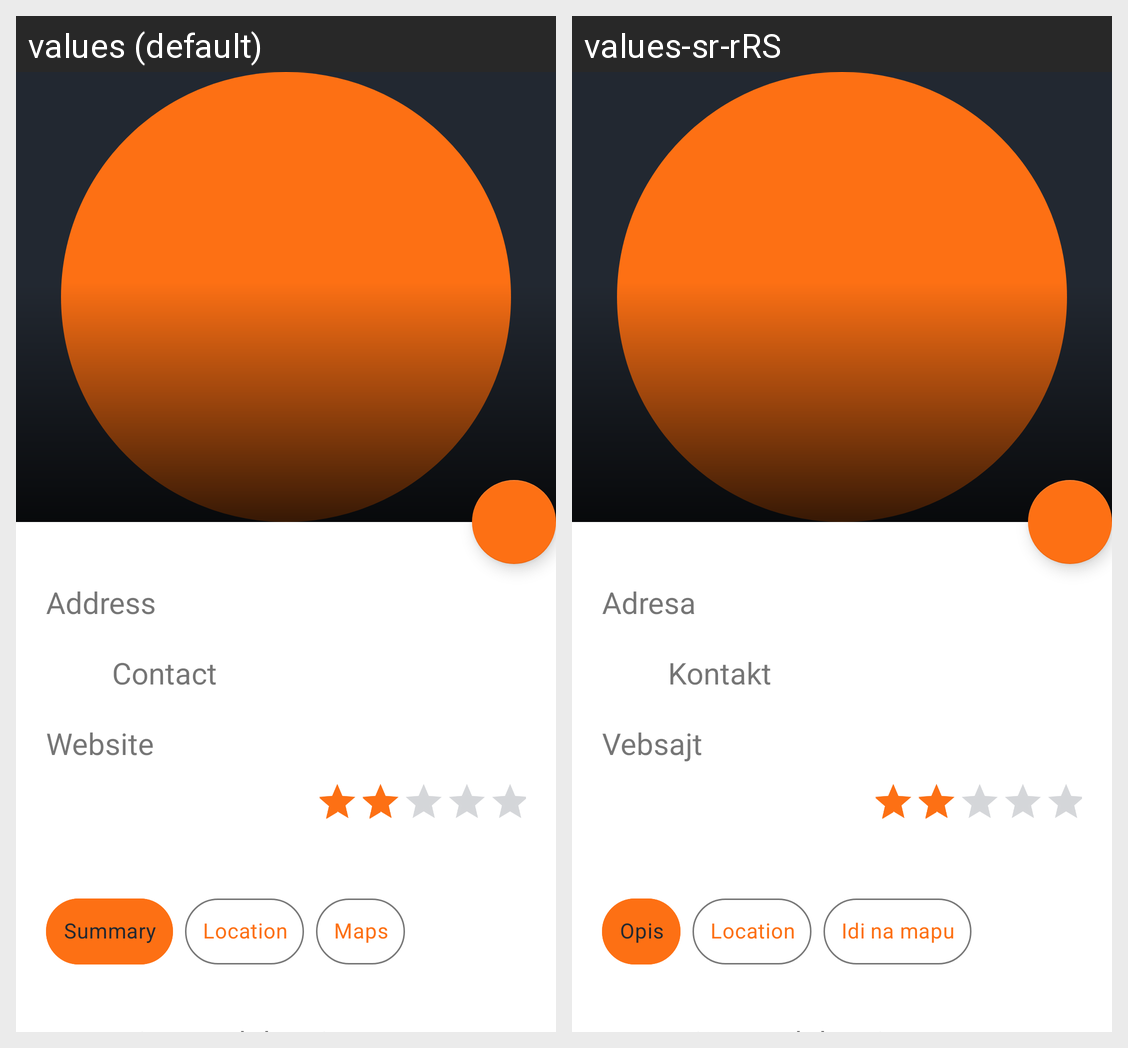

The same Android screen rendered under two of its app's locales, left to right. List the strings drawn on it with the default value and each locale's translation.
Android screen res/layout/fragment_details.xml rendered under 2 locales, left to right: values (default), values-sr-rRS. Device: Nexus 5 (rendered at 1080×1920; each locale shown at half size, 540×960, under a caption strip naming it); theme Theme.RaaProjekat.
Strings drawn on this screen, with the default value and each locale's value (text and hints the layout hard-codes, and strings that could not be matched under every locale, appear in the picture but are not listed):

addressText
  values: Address
  values-sr-rRS: Adresa

contactText
  values: Contact
  values-sr-rRS: Kontakt

websiteText
  values: Website
  values-sr-rRS: Vebsajt

summaryDetails
  values: Summary
  values-sr-rRS: Opis

location
  values: Location
  values-sr-rRS: Location  [not translated; the default value is used]

go_to_maps
  values: Maps
  values-sr-rRS: Idi na mapu
